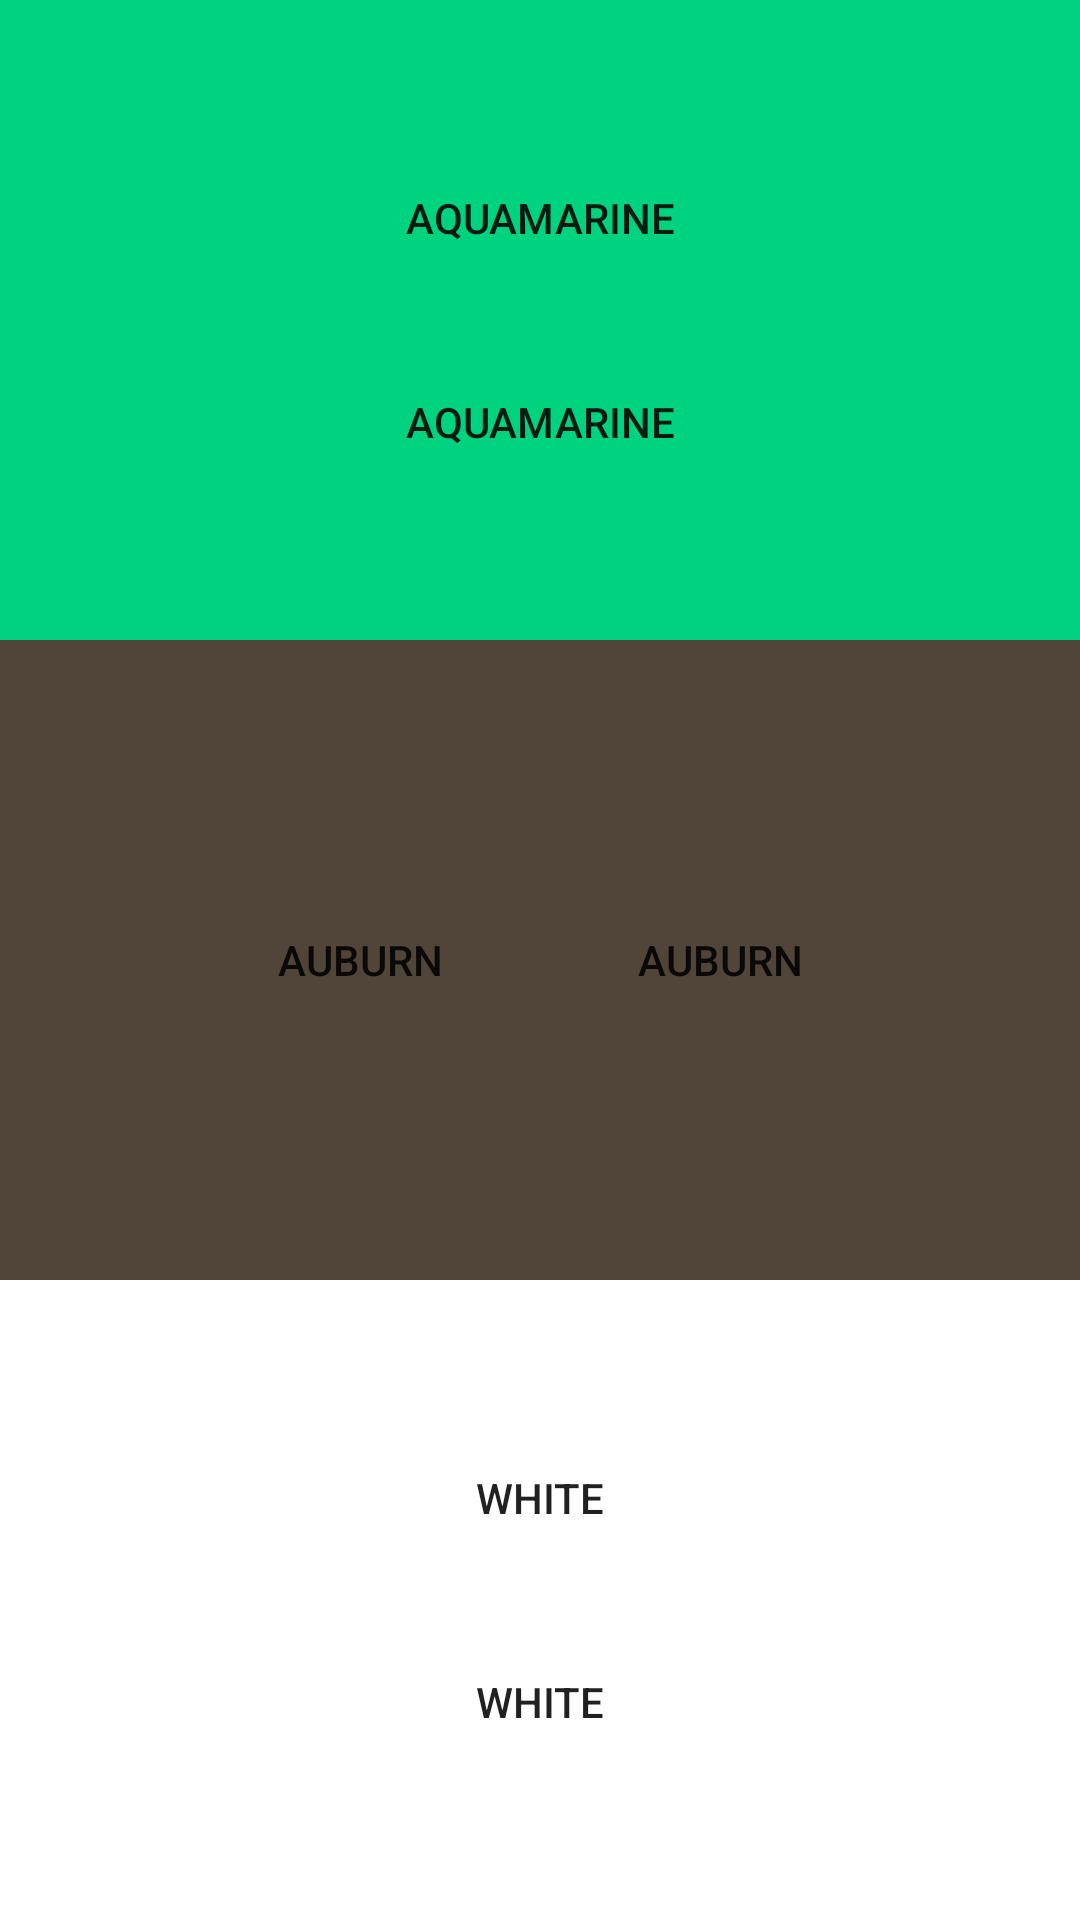

Android layout source for this screen:
<!-- AndroidManifest.xml: application theme Theme.MocoApplication -->
<!-- res/layout/activity_test.xml -->
<?xml version="1.0" encoding="utf-8"?>
<androidx.constraintlayout.widget.ConstraintLayout xmlns:android="http://schemas.android.com/apk/res/android"
    xmlns:app="http://schemas.android.com/apk/res-auto"
    xmlns:tools="http://schemas.android.com/tools"
    android:layout_width="match_parent"
    android:layout_height="match_parent"
    android:orientation="vertical"
    tools:context=".TestActivity">

    <LinearLayout
        android:layout_width="match_parent"
        android:layout_height="match_parent"
        android:orientation="vertical"
        android:weightSum="3">

        <LinearLayout
            android:layout_width="match_parent"
            android:layout_height="match_parent"
            android:layout_weight="1"
            android:background="@color/aquamarine"
            android:gravity="center"
            android:orientation="vertical">

            <Button
                android:layout_width="300dp"
                android:layout_height="wrap_content"
                android:layout_marginVertical="10dp"
                android:background="@drawable/round_orange"
                android:text="Aquamarine" />

            <Button
                android:layout_width="300dp"
                android:layout_height="wrap_content"
                android:layout_marginVertical="10dp"
                android:background="@drawable/round_orange"
                android:text="Aquamarine" />

        </LinearLayout>

        <LinearLayout
            android:layout_width="match_parent"
            android:layout_height="match_parent"
            android:layout_weight="1"
            android:background="@color/auburn"
            android:gravity="center"
            android:orientation="horizontal">

            <Button
                android:layout_width="100dp"
                android:layout_height="wrap_content"
                android:layout_marginHorizontal="10dp"
                android:background="@drawable/round_orange"
                android:text="auburn" />

            <Button
                android:layout_width="100dp"
                android:layout_height="wrap_content"
                android:layout_marginHorizontal="10dp"
                android:background="@drawable/round_orange"
                android:text="auburn" />

        </LinearLayout>

        <LinearLayout
            android:layout_width="match_parent"
            android:layout_height="match_parent"
            android:layout_weight="1"
            android:gravity="center"
            android:background="@color/white"
            android:orientation="vertical">

            <Button
                android:layout_width="300dp"
                android:layout_height="wrap_content"
                android:layout_marginVertical="10dp"
                android:background="@drawable/round_orange"
                android:text="white" />

            <Button
                android:layout_width="300dp"
                android:layout_height="wrap_content"
                android:layout_marginVertical="10dp"
                android:background="@drawable/round_orange"
                android:text="white" />

        </LinearLayout>

    </LinearLayout>

</androidx.constraintlayout.widget.ConstraintLayout>
<!-- resources referenced by this layout -->
<resources>
  <color name="aquamarine">#00D380</color>
  <color name="auburn">#514438</color>
  <color name="white">#FFFFFFFF</color>
  <style name="Theme.MocoApplication" parent="Theme.MaterialComponents.DayNight.DarkActionBar">
          
          <item name="colorPrimary">@color/orange</item>
          <item name="colorPrimaryVariant">@color/orange</item>
          <item name="colorOnPrimary">@color/white</item>
          
          <item name="colorSecondary">@color/auburn</item>
          <item name="colorSecondaryVariant">@color/auburn</item>
          <item name="colorOnSecondary">@color/black</item>
          
          <item name="android:statusBarColor">?attr/colorPrimaryVariant</item>
          
      </style>
  <color name="orange">#FF9F17</color>
  <color name="black">#FF000000</color>
</resources>
